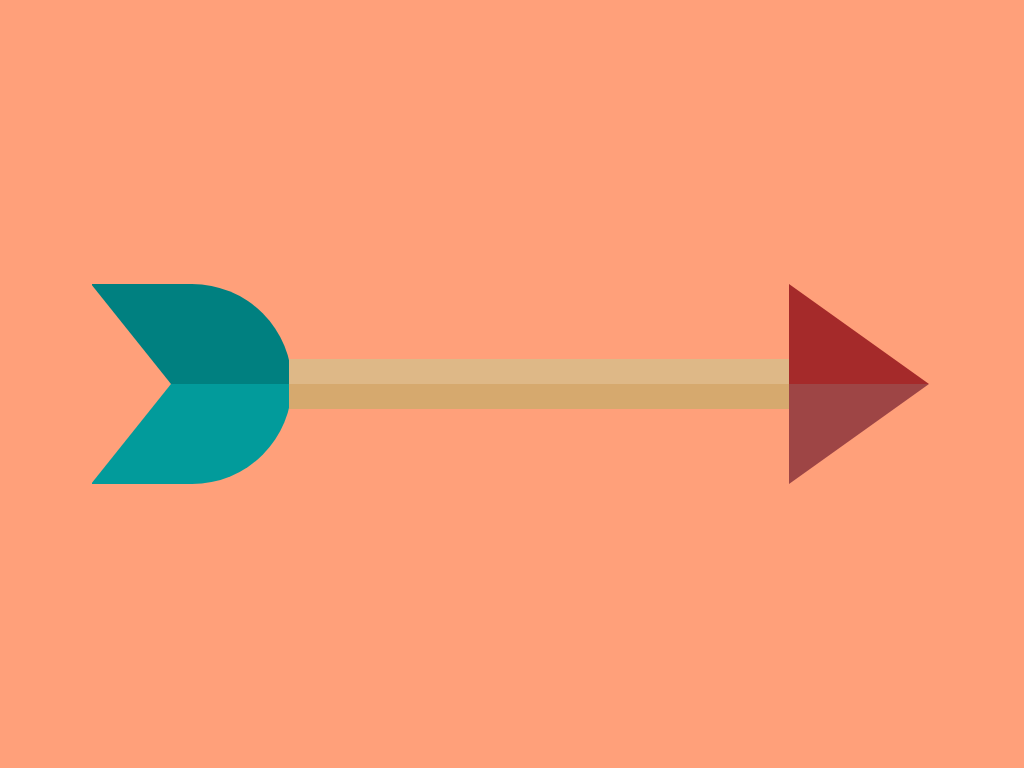

Write the HTML and CSS that draws this image.

<!DOCTYPE html>
<html lang="en">
<head>
    <meta charset="UTF-8">
    <meta http-equiv="X-UA-Compatible" content="IE=edge">
    <meta name="viewport" content="width=device-width, initial-scale=1.0">
    <title>Shield CSS</title>
		<style>
			html, body {
				height: 100%;
				background-color: lightsalmon;
				margin: 0;
				padding: 0;
			}

			.container {
				display: flex;
				align-items: center;
				justify-content: center;
				height: 100%;
				margin: 0;
			}

      .arrow-container {
        display: flex;
        align-items: center;
        justify-content: center;
      }

			.arrow-back {				
				width: 200px;
				height: 200px;
        background: linear-gradient(180deg , teal 50%, rgb(2, 155, 155) 50%);
        position: relative;		
        border-top-right-radius: 100px;
        border-bottom-right-radius: 100px;
			}

      .arrow-back::before {				
				content: "";
        position: absolute;
        width: 0px;
				height: 0px;
        top: 50%;
        left: -1px;
        transform: translateY(-50%);
        border-top: 100px solid transparent;
        border-bottom: 100px solid transparent;
        border-left: 80px solid lightsalmon;
        z-index: 999;
			}

      .arrow-body {
        height: 50px;
        width: 500px;
        background: linear-gradient(180deg , burlywood 50%, rgb(214, 169, 110) 50%);
        transform: translateX(-3px);
      }

      .arrow-front-container {
        display: flex;
        flex-direction: column;
      }

      .arrow-front-upper {
        height: 0px;
        width: 0px;
        transform: translateX(-3px);
        border-top: 100px solid transparent;
        border-bottom: 0px solid transparent;
        border-left: 140px solid brown;
      }

      .arrow-front-bottom {
        height: 0px;
        width: 0px;
        transform: translateX(-3px);
        border-top: 0px solid transparent;
        border-bottom: 100px solid transparent;
        border-left: 140px solid rgb(158, 69, 69);
      }
		
		</style>
</head>
<body>
  <div class="container">
		<div class="arrow-back"></div>
    <div class="arrow-body"></div>
    <div class="arrow-front-container">
      <div class="arrow-front-upper"></div>
      <div class="arrow-front-bottom"></div>
    </div>
	</div>
</body>
</html>